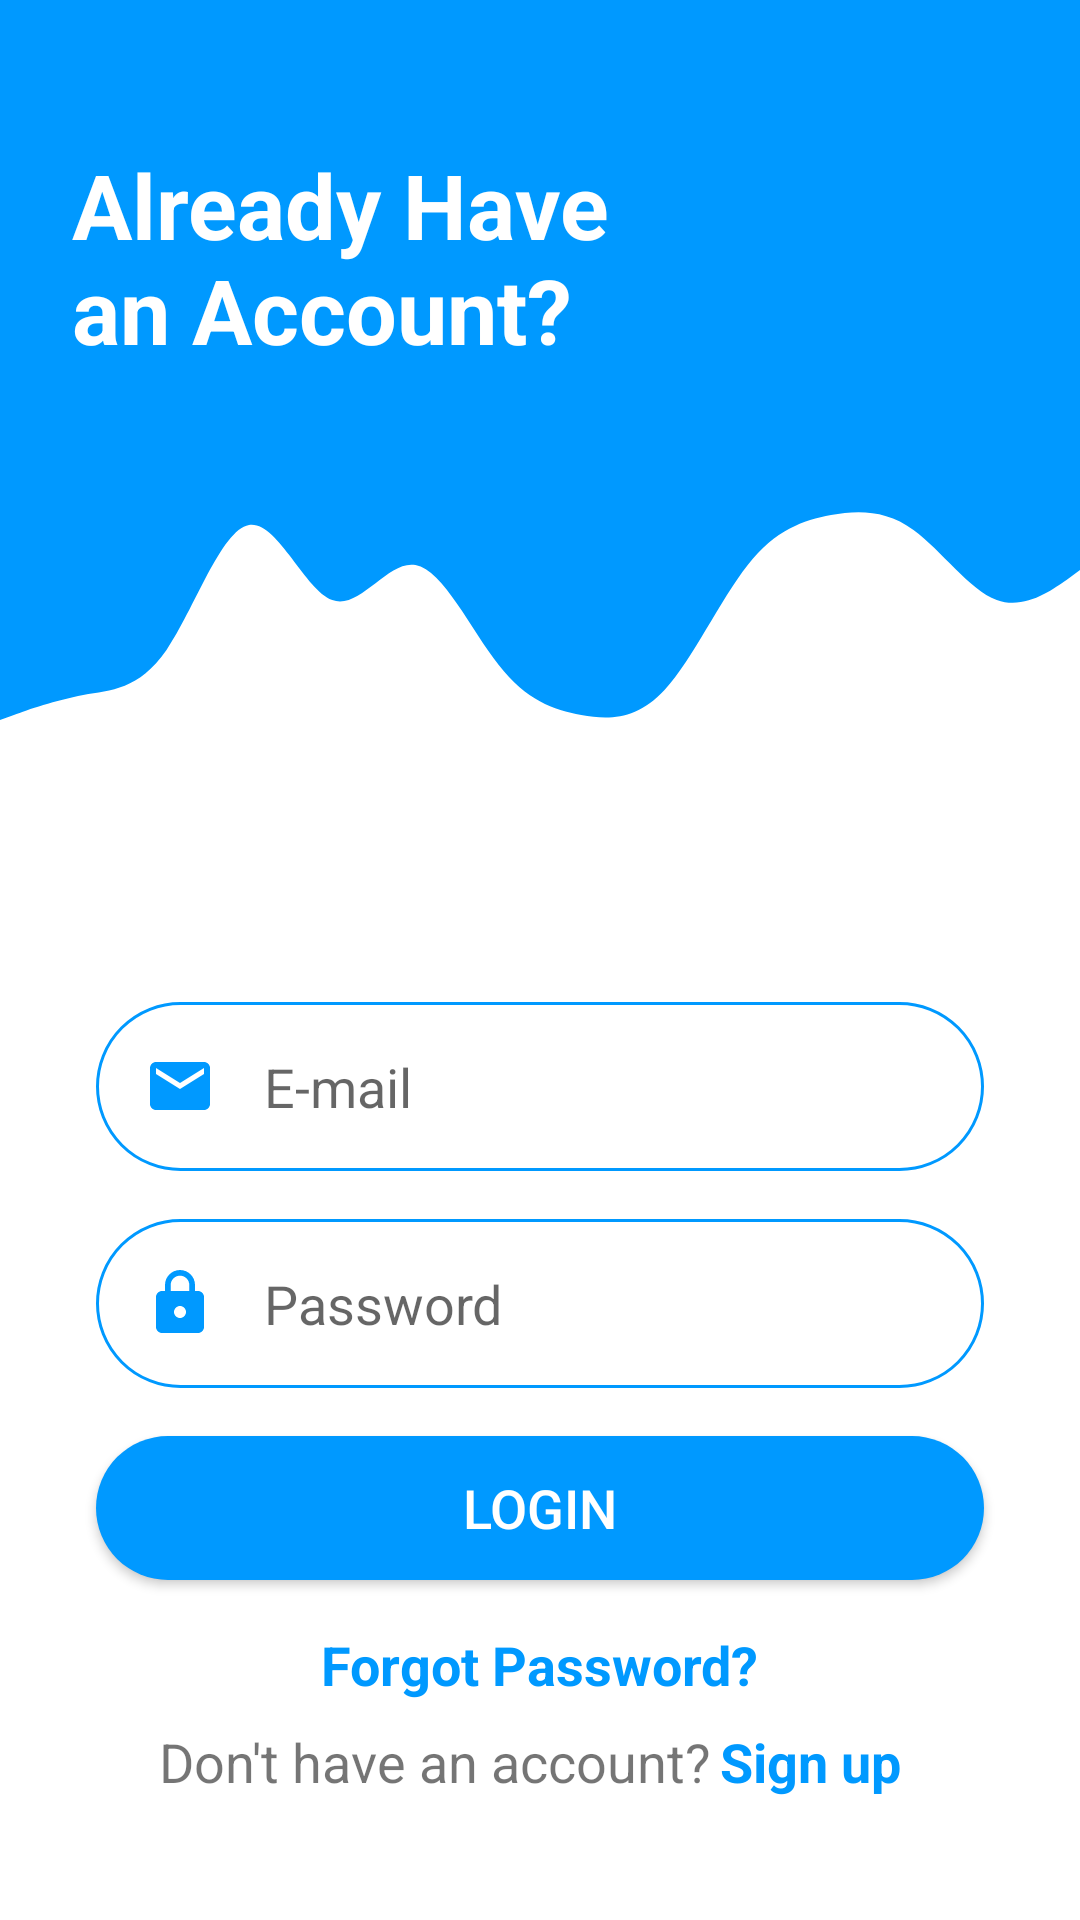

Layout XML and referenced resources for this Android screen:
<!-- AndroidManifest.xml: application theme Theme.WhereTo -->
<!-- res/layout/activity_login_screen.xml -->
<?xml version="1.0" encoding="utf-8"?>
<androidx.constraintlayout.widget.ConstraintLayout xmlns:android="http://schemas.android.com/apk/res/android"
    xmlns:app="http://schemas.android.com/apk/res-auto"
    xmlns:tools="http://schemas.android.com/tools"
    android:layout_width="match_parent"
    android:layout_height="match_parent"
    tools:context=".LoginScreen">

    <View
        android:id="@+id/topView"
        android:layout_width="0dp"
        android:layout_height="150dp"
        android:background="@color/color_P"
        app:layout_constraintEnd_toEndOf="parent"
        app:layout_constraintStart_toStartOf="parent"
        app:layout_constraintTop_toTopOf="parent" />

    <View
        android:id="@+id/view2"
        android:layout_width="0dp"
        android:layout_height="100dp"
        android:background="@drawable/ic_wave"
        app:layout_constraintEnd_toEndOf="parent"
        app:layout_constraintStart_toStartOf="parent"
        app:layout_constraintTop_toBottomOf="@+id/topView" />

    <ImageView
        android:id="@+id/imageView"
        android:layout_width="114dp"
        android:layout_height="111dp"
        android:layout_marginTop="32dp"
        android:layout_marginEnd="16dp"
        app:layout_constraintEnd_toEndOf="parent"
        app:layout_constraintTop_toTopOf="parent"
        app:srcCompat="@drawable/ic_person" />

    <TextView
        android:id="@+id/topText"
        android:layout_width="0dp"
        android:layout_height="wrap_content"
        android:layout_marginStart="24dp"
        android:layout_marginTop="48dp"
        android:text="Already Have an Account?"
        android:textColor="#FFFFFF"
        android:textSize="30sp"
        android:textStyle="bold"
        app:layout_constraintEnd_toStartOf="@+id/imageView"
        app:layout_constraintHorizontal_bias="0.0"
        app:layout_constraintStart_toStartOf="@+id/topView"
        app:layout_constraintTop_toTopOf="parent" />


    <EditText
        android:id="@+id/inputEmail"
        android:layout_width="0dp"
        android:layout_height="wrap_content"
        android:layout_marginStart="32dp"
        android:layout_marginTop="84dp"
        android:layout_marginEnd="32dp"
        android:background="@drawable/round_border"
        android:drawableStart="@drawable/ic_email"
        android:drawablePadding="16dp"
        android:ems="10"
        android:hint="E-mail"
        android:inputType="textPersonName"
        android:padding="16dp"
        app:layout_constraintEnd_toEndOf="parent"
        app:layout_constraintHorizontal_bias="0.0"
        app:layout_constraintStart_toStartOf="parent"
        app:layout_constraintTop_toBottomOf="@+id/view2" />

    <EditText
        android:id="@+id/inputPassword"
        android:layout_width="0dp"
        android:layout_height="wrap_content"
        android:layout_marginStart="32dp"
        android:layout_marginTop="16dp"
        android:layout_marginEnd="32dp"
        android:background="@drawable/round_border"
        android:drawableStart="@drawable/ic_password"
        android:drawablePadding="16dp"
        android:ems="10"
        android:hint="Password"
        android:inputType="textPassword"
        android:padding="16dp"
        app:layout_constraintEnd_toEndOf="parent"
        app:layout_constraintStart_toStartOf="parent"
        app:layout_constraintTop_toBottomOf="@+id/inputEmail" />

    <Button
        android:id="@+id/btnLogin"
        android:layout_width="0dp"
        android:layout_height="wrap_content"
        android:layout_marginStart="32dp"
        android:layout_marginTop="16dp"
        android:layout_marginEnd="32dp"
        android:background="@drawable/round_bg"
        android:text="Login"
        android:textColor="#FFFFFF"
        android:textSize="18sp"
        app:layout_constraintEnd_toEndOf="parent"
        app:layout_constraintStart_toStartOf="parent"
        app:layout_constraintTop_toBottomOf="@+id/inputPassword" />

    <TextView
        android:id="@+id/forgotPassword"
        android:layout_width="wrap_content"
        android:layout_height="wrap_content"
        android:layout_marginStart="32dp"
        android:layout_marginTop="16dp"
        android:layout_marginEnd="32dp"
        android:text="Forgot Password?"
        android:textColor="@color/color_P"
        android:textSize="18sp"
        android:textStyle="bold"
        app:layout_constraintEnd_toEndOf="parent"
        app:layout_constraintStart_toStartOf="parent"
        app:layout_constraintTop_toBottomOf="@+id/btnLogin" />

    <TextView
        android:id="@+id/dontHaveAnAccount"
        android:layout_width="wrap_content"
        android:layout_height="wrap_content"
        android:layout_marginTop="8dp"
        android:layout_marginEnd="70dp"
        android:text="Don't have an account?"
        android:textSize="18sp"
        app:layout_constraintEnd_toEndOf="parent"
        app:layout_constraintStart_toStartOf="parent"
        app:layout_constraintTop_toBottomOf="@+id/forgotPassword" />

    <TextView
        android:id="@+id/signUp"
        android:layout_width="wrap_content"
        android:layout_height="wrap_content"
        android:layout_marginStart="180dp"
        android:layout_marginTop="8dp"
        android:text="Sign up"
        android:textColor="@color/color_P"
        android:textSize="18sp"
        android:textStyle="bold"
        app:layout_constraintEnd_toEndOf="parent"
        app:layout_constraintStart_toStartOf="parent"
        app:layout_constraintTop_toBottomOf="@+id/forgotPassword" />


</androidx.constraintlayout.widget.ConstraintLayout>
<!-- resources referenced by this layout -->
<resources>
  <color name="color_P">#0099ff</color>
  <!-- drawable ic_email (drawable) -->
  <vector android:height="24dp" android:tint="@color/color_P"
      android:viewportHeight="24" android:viewportWidth="24"
      android:width="24dp" xmlns:android="http://schemas.android.com/apk/res/android">
      <path android:fillColor="@android:color/white" android:pathData="M20,4L4,4c-1.1,0 -1.99,0.9 -1.99,2L2,18c0,1.1 0.9,2 2,2h16c1.1,0 2,-0.9 2,-2L22,6c0,-1.1 -0.9,-2 -2,-2zM20,8l-8,5 -8,-5L4,6l8,5 8,-5v2z"/>
  </vector>
  <!-- drawable ic_password (drawable) -->
  <vector android:height="24dp" android:tint="@color/color_P"
      android:viewportHeight="24" android:viewportWidth="24"
      android:width="24dp" xmlns:android="http://schemas.android.com/apk/res/android">
      <path android:fillColor="@android:color/white" android:pathData="M18,8h-1L17,6c0,-2.76 -2.24,-5 -5,-5S7,3.24 7,6v2L6,8c-1.1,0 -2,0.9 -2,2v10c0,1.1 0.9,2 2,2h12c1.1,0 2,-0.9 2,-2L20,10c0,-1.1 -0.9,-2 -2,-2zM12,17c-1.1,0 -2,-0.9 -2,-2s0.9,-2 2,-2 2,0.9 2,2 -0.9,2 -2,2zM15.1,8L8.9,8L8.9,6c0,-1.71 1.39,-3.1 3.1,-3.1 1.71,0 3.1,1.39 3.1,3.1v2z"/>
  </vector>
  <!-- drawable ic_wave (drawable) -->
  <vector xmlns:android="http://schemas.android.com/apk/res/android"
      android:width="1440dp"
      android:height="320dp"
      android:viewportWidth="1440"
      android:viewportHeight="320">
    <path
        android:pathData="M0,288L18.5,282.7C36.9,277 74,267 111,261.3C147.7,256 185,256 222,213.3C258.5,171 295,85 332,80C369.2,75 406,149 443,160C480,171 517,117 554,122.7C590.8,128 628,192 665,229.3C701.5,267 738,277 775,282.7C812.3,288 849,288 886,256C923.1,224 960,160 997,122.7C1033.8,85 1071,75 1108,69.3C1144.6,64 1182,64 1218,85.3C1255.4,107 1292,149 1329,160C1366.2,171 1403,149 1422,138.7L1440,128L1440,0L1421.5,0C1403.1,0 1366,0 1329,0C1292.3,0 1255,0 1218,0C1181.5,0 1145,0 1108,0C1070.8,0 1034,0 997,0C960,0 923,0 886,0C849.2,0 812,0 775,0C738.5,0 702,0 665,0C627.7,0 591,0 554,0C516.9,0 480,0 443,0C406.2,0 369,0 332,0C295.4,0 258,0 222,0C184.6,0 148,0 111,0C73.8,0 37,0 18,0L0,0Z"
        android:fillColor="#0099ff"/>
  </vector>
  <!-- drawable round_bg (drawable) -->
  <?xml version="1.0" encoding="utf-8"?>
  <shape xmlns:android="http://schemas.android.com/apk/res/android">
  
      <solid android:color="@color/color_P"/>
      <corners android:radius="100dp"/>
  
  </shape>
  <!-- drawable round_border (drawable) -->
  <?xml version="1.0" encoding="utf-8"?>
  <shape xmlns:android="http://schemas.android.com/apk/res/android">
  
      <stroke android:color="@color/color_P"
          android:width="1dp"/>
  
      <corners android:radius="100dp"/>
  
  </shape>
  <style name="Theme.WhereTo" parent="Theme.MaterialComponents.DayNight.NoActionBar">
          
          <item name="colorPrimary">@color/color_P</item>
          <item name="colorPrimaryVariant">@color/purple_700</item>
          <item name="colorOnPrimary">@color/white</item>
          
          <item name="colorSecondary">@color/teal_200</item>
          <item name="colorSecondaryVariant">@color/teal_700</item>
          <item name="colorOnSecondary">@color/black</item>
          
          <item name="android:statusBarColor" tools:targetApi="l">?attr/colorPrimaryVariant</item>
          
  
  
      </style>
  <color name="purple_700">#FF3700B3</color>
  <color name="white">#FFFFFFFF</color>
  <color name="teal_200">#FF03DAC5</color>
  <color name="teal_700">#FF018786</color>
  <color name="black">#FF000000</color>
</resources>
